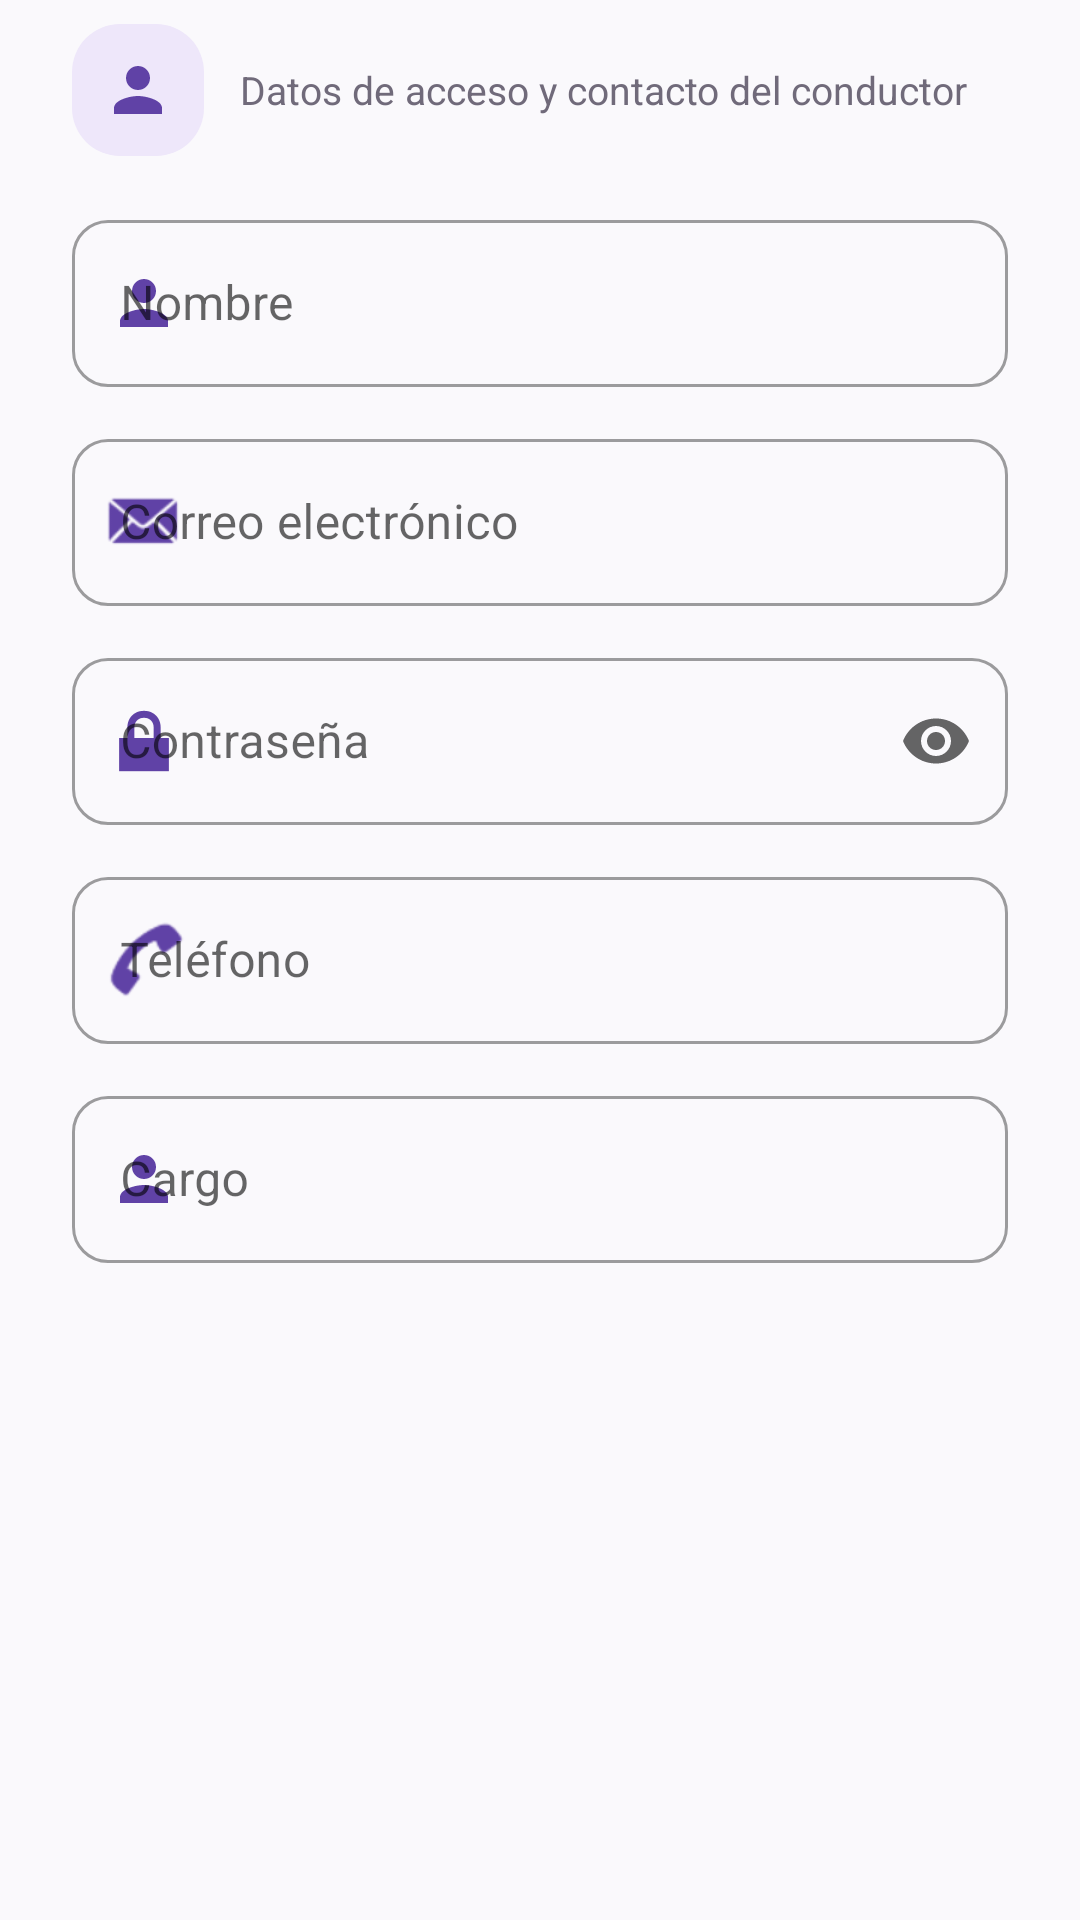

Android layout source for this screen:
<!-- AndroidManifest.xml: application theme Theme.ApiMovil -->
<!-- res/layout/dialog_form_conductor.xml -->
<?xml version="1.0" encoding="utf-8"?>
<ScrollView xmlns:android="http://schemas.android.com/apk/res/android"
    xmlns:app="http://schemas.android.com/apk/res-auto"
    android:layout_width="match_parent"
    android:layout_height="wrap_content"
    android:paddingHorizontal="24dp"
    android:paddingVertical="8dp">

    <LinearLayout
        android:layout_width="match_parent"
        android:layout_height="wrap_content"
        android:orientation="vertical">

        
        <LinearLayout
            android:layout_width="match_parent"
            android:layout_height="wrap_content"
            android:layout_marginBottom="16dp"
            android:gravity="center_vertical"
            android:orientation="horizontal">

            <ImageView
                android:layout_width="44dp"
                android:layout_height="44dp"
                android:background="@drawable/bg_tarjeta_info"
                android:contentDescription="@null"
                android:padding="10dp"
                android:src="@drawable/ic_person"
                app:tint="@color/marca" />

            <TextView
                android:layout_width="0dp"
                android:layout_height="wrap_content"
                android:layout_marginStart="12dp"
                android:layout_weight="1"
                android:text="@string/subtitulo_form_conductor"
                android:textColor="@color/texto_secundario"
                android:textSize="13sp" />
        </LinearLayout>

        
        <com.google.android.material.textfield.TextInputLayout
            android:id="@+id/layoutNombre"
            style="@style/Widget.MaterialComponents.TextInputLayout.OutlinedBox"
            android:layout_width="match_parent"
            android:layout_height="wrap_content"
            android:layout_marginBottom="12dp"
            android:hint="@string/nombre"
            app:boxCornerRadiusBottomEnd="12dp"
            app:boxCornerRadiusBottomStart="12dp"
            app:boxCornerRadiusTopEnd="12dp"
            app:boxCornerRadiusTopStart="12dp"
            app:startIconDrawable="@drawable/ic_person"
            app:startIconTint="@color/marca">

            <com.google.android.material.textfield.TextInputEditText
                android:id="@+id/inputNombre"
                android:layout_width="match_parent"
                android:layout_height="wrap_content"
                android:inputType="textPersonName" />
        </com.google.android.material.textfield.TextInputLayout>

        
        <com.google.android.material.textfield.TextInputLayout
            android:id="@+id/layoutCorreo"
            style="@style/Widget.MaterialComponents.TextInputLayout.OutlinedBox"
            android:layout_width="match_parent"
            android:layout_height="wrap_content"
            android:layout_marginBottom="12dp"
            android:hint="@string/correo"
            app:boxCornerRadiusBottomEnd="12dp"
            app:boxCornerRadiusBottomStart="12dp"
            app:boxCornerRadiusTopEnd="12dp"
            app:boxCornerRadiusTopStart="12dp"
            app:startIconDrawable="@android:drawable/sym_action_email"
            app:startIconTint="@color/marca">

            <com.google.android.material.textfield.TextInputEditText
                android:id="@+id/inputCorreo"
                android:layout_width="match_parent"
                android:layout_height="wrap_content"
                android:inputType="textEmailAddress" />
        </com.google.android.material.textfield.TextInputLayout>

        
        <com.google.android.material.textfield.TextInputLayout
            android:id="@+id/layoutPassword"
            style="@style/Widget.MaterialComponents.TextInputLayout.OutlinedBox"
            android:layout_width="match_parent"
            android:layout_height="wrap_content"
            android:layout_marginBottom="12dp"
            android:hint="@string/contrasena"
            app:boxCornerRadiusBottomEnd="12dp"
            app:boxCornerRadiusBottomStart="12dp"
            app:boxCornerRadiusTopEnd="12dp"
            app:boxCornerRadiusTopStart="12dp"
            app:endIconMode="password_toggle"
            app:startIconDrawable="@android:drawable/ic_lock_lock"
            app:startIconTint="@color/marca">

            <com.google.android.material.textfield.TextInputEditText
                android:id="@+id/inputPassword"
                android:layout_width="match_parent"
                android:layout_height="wrap_content"
                android:inputType="textPassword" />
        </com.google.android.material.textfield.TextInputLayout>

        
        <com.google.android.material.textfield.TextInputLayout
            android:id="@+id/layoutTelefono"
            style="@style/Widget.MaterialComponents.TextInputLayout.OutlinedBox"
            android:layout_width="match_parent"
            android:layout_height="wrap_content"
            android:layout_marginBottom="12dp"
            android:hint="@string/telefono"
            app:boxCornerRadiusBottomEnd="12dp"
            app:boxCornerRadiusBottomStart="12dp"
            app:boxCornerRadiusTopEnd="12dp"
            app:boxCornerRadiusTopStart="12dp"
            app:startIconDrawable="@android:drawable/sym_action_call"
            app:startIconTint="@color/marca">

            <com.google.android.material.textfield.TextInputEditText
                android:id="@+id/inputTelefono"
                android:layout_width="match_parent"
                android:layout_height="wrap_content"
                android:inputType="phone" />
        </com.google.android.material.textfield.TextInputLayout>

        
        <com.google.android.material.textfield.TextInputLayout
            android:id="@+id/layoutCargo"
            style="@style/Widget.MaterialComponents.TextInputLayout.OutlinedBox"
            android:layout_width="match_parent"
            android:layout_height="wrap_content"
            android:hint="@string/cargo"
            app:boxCornerRadiusBottomEnd="12dp"
            app:boxCornerRadiusBottomStart="12dp"
            app:boxCornerRadiusTopEnd="12dp"
            app:boxCornerRadiusTopStart="12dp"
            app:startIconDrawable="@drawable/ic_person"
            app:startIconTint="@color/marca">

            <com.google.android.material.textfield.TextInputEditText
                android:id="@+id/inputCargo"
                android:layout_width="match_parent"
                android:layout_height="wrap_content"
                android:inputType="textCapWords" />
        </com.google.android.material.textfield.TextInputLayout>

    </LinearLayout>
</ScrollView>
<!-- resources referenced by this layout -->
<resources>
  <color name="marca">#6042A6</color>
  <color name="texto_secundario">#706A7A</color>
  <!-- drawable bg_tarjeta_info (drawable) -->
  <?xml version="1.0" encoding="utf-8"?>
  <shape xmlns:android="http://schemas.android.com/apk/res/android" android:shape="rectangle">
      <solid android:color="@color/marca_claro" />
      <corners android:radius="16dp" />
  </shape>
  <!-- drawable ic_person (drawable) -->
  <?xml version="1.0" encoding="utf-8"?>
  <vector xmlns:android="http://schemas.android.com/apk/res/android"
      android:width="24dp" android:height="24dp"
      android:viewportWidth="24" android:viewportHeight="24">
      <path android:fillColor="@color/marca"
          android:pathData="M12,12c2.21,0 4,-1.79 4,-4s-1.79,-4 -4,-4 -4,1.79 -4,4 1.79,4 4,4zM12,14c-2.67,0 -8,1.34 -8,4v2h16v-2c0,-2.66 -5.33,-4 -8,-4z" />
  </vector>
  <string name="cargo">Cargo</string>
  <string name="contrasena">Contraseña</string>
  <string name="correo">Correo electrónico</string>
  <string name="nombre">Nombre</string>
  <string name="subtitulo_form_conductor">Datos de acceso y contacto del conductor</string>
  <string name="telefono">Teléfono</string>
  <style name="Theme.ApiMovil" parent="Theme.MaterialComponents.Light.NoActionBar">
          <item name="colorPrimary">@color/marca</item>
          <item name="colorPrimaryVariant">@color/marca_oscuro</item>
          <item name="colorOnPrimary">@color/blanco</item>
          <item name="colorSecondary">@color/marca_claro</item>
          <item name="colorOnSecondary">@color/texto_principal</item>
          <item name="android:windowBackground">@color/fondo</item>
          <item name="android:statusBarColor">@color/marca_oscuro</item>
          <item name="android:forceDarkAllowed" tools:targetApi="q">false</item>
      </style>
  <color name="marca_claro">#EEE7FA</color>
  <color name="marca_oscuro">#342052</color>
  <color name="blanco">#FFFFFF</color>
  <color name="texto_principal">#24212D</color>
  <color name="fondo">#FAF9FC</color>
</resources>
